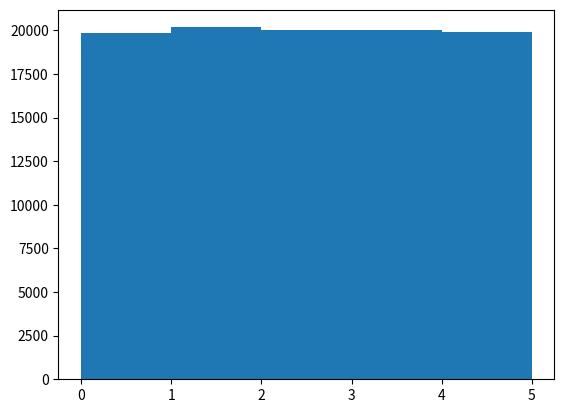

Here is the Python script that generated this plot:
import numpy
import matplotlib.pyplot as plt

x = numpy.random.uniform(0.0, 5.0, 100000)

plt.hist(x, 5)
plt.show()
